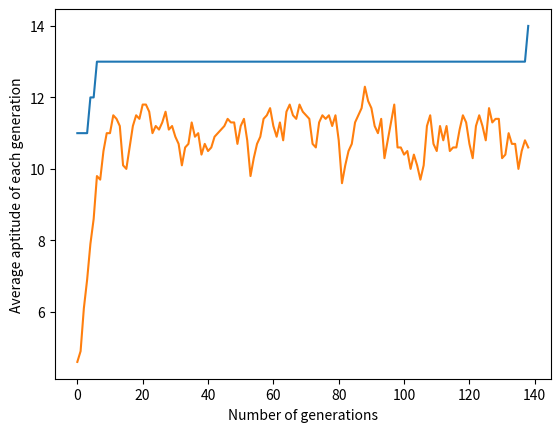

Recreate this plot in Python.
import random
import sys
import numpy
import copy
import matplotlib.pyplot as plt

class Chromosome():
    def __init__(self):
        self.aptitude = -1
        self.body = []

def generateRandomSolution():
    #solution = [3,0,5,0] # SOLUCION estatica -> Azul Amarillo Verde Naranja
    solution = []
    for i in range(0, 4):
        solution.append(random.randint(0,NUM_MAX_COLORES))
    return solution

def generateChromosomeBody(size):
    #body = [0,0,0,0,0,1,0,1,0,0]
    body = []
    for i in range (0, size):
        body.append(random.randint(0, NUM_MAX_COLORES))
    return body

def generateInitialPopulation(population, size):
    for i in range(0,size):
        chromosome = Chromosome()
        chromosome.body = generateChromosomeBody(4)[:]
        population.append(chromosome)

def evaluate(population):
    if population[0].aptitude == -1:
        calculateAptitudes(population)
    max = population[0].aptitude
    for i in population:
        if i.aptitude > max:
            max = i.aptitude
    return max

def evaluateAverageAptitudeGeneration(population):
    media = 0
    for i in population:
        media+=i.aptitude
    return media/len(population)


def getBest(population): #Devuelve el mejor de la poblacion
    if population[0].aptitude == -1:
        calculateAptitudes(population)
    max = population[0].aptitude
    pos = 0
    for i in range(0, len(population)):
        if population[i].aptitude > max:
            pos = i
            max = population[i].aptitude
    return population[pos]

def calculateAptitudes(population):
    for i in population:
        aptitudeFunction(i)

def aptitudeFunction(chromosome): #Funcion de aptitud (2N + B) + SUM de K desde k = 1 hasta N-1
    blancos = 0
    negros = 0
    for i in range(len(chromosome.body)):
        if chromosome.body[i] == solution[i]:
            negros+=1
        else:
            for j in solution:
                if chromosome.body[i] == j:
                    blancos+=1
                    break
    N = blancos + negros
    aptitude = 2*negros + blancos
    for k in range(1, N):
        aptitude+=k

    chromosome.aptitude = aptitude    
    

def select(population, type):
    if(type == "Ruleta con pesos"):
        if len(population) == 2:
            selected = []
            selected.append(population[0])
            selected.append(population[1])
            return selected
        boards = 0
        array = [] #Inicializo una lista vacía
        selected = []
        for i in population:
            if i.aptitude == 0:
                boards+=1
            else:
                boards+=i.aptitude #Calcular el numero maximo para hacer el random
        while len(selected) <= 2:
            for i in population: #Recorro toda la población
                for j in range(0, i.aptitude+1):
                    array.append(population.index(i)) #Relleno tantas posiciones en el array como aptitud tenga dicho elemento, EJ: elemento tiene 5 de aptitud, la lista sería: array = [0, 0, 0, 0, 0]
                rand = random.randint(1, boards)
                rand2 = random.randint(1, boards)
            while population[array[rand-1]] == population[array[rand2-1]]: #Comprobacion de que no se repiten los elementos
                rand2 = random.randint(1, boards)
            selected.append(population[array[rand-1]])
            selected.append(population[array[rand2-1]])
            print("**************SELECCION por RULETA CON PESOS**************")
            print("Los 2 cromosomas seleccionados:")
            print("1 -> ",selected[0].body, " su aptitud es: ",selected[0].aptitude)
            print("2 -> ",selected[1].body, " su aptitud es: ",selected[1].aptitude)
            return selected
    elif type == "Elitismo":
        print("SELECCION POR ELITISMO")
        aptitudes = [] #Lista de aptitudes
        selected = [] #Lista de los 2 elementos seleccionados por elitismo
        for i in population:
            aptitudes.append(i.aptitude) #Relleno una lista con las aptitudes para trabajar mas comodamente
        chromosome = Chromosome()
        body = population[aptitudes.index(max(aptitudes))].body
        chromosome.body = body
        aptitude = population   [aptitudes.index(max(aptitudes))].aptitude
        chromosome.aptitude = aptitude
        selected.append(chromosome) #Cojo el maximo de las aptitudes
        #aptitudes[aptitudes.index(max(aptitudes))] = 0 #Relleno la posicion con 0 para encontrar otro maximo
        #selected.append(populations[aptitudes.index(max(aptitudes))])
        #print("Los 2 cromosomas seleccionados:")
        print("1 -> ",selected[0].body, " su aptitud es: ",selected[0].aptitude)
        #print("2 -> ",selected[1].body, " su aptitud es: ",selected[1].aptitude)
        #populations.remove(selected[1])
        return selected
    else:
        print("ERROR EN LA SELECCION, 'Elitismo' o 'Ruleta con pesos'")
        sys.exit(0)

def crossover(population):
    print("**************CRUZAMIENTO**************")
    #TODO Cruzar aleatoriamente 
    populat = [] #Nuevo array a rellenar con los cromosomas ya cruzados
    crossRate = 95 #Probabilidad de cruzamiento 95%
    while(len(population)>1):
        selected = select(population, "Ruleta con pesos")
        chromosome1 = selected[0]
        chromosome2 = selected[1]
        for j in range(0, len(selected)-1, 2):
            if random.randint(0, 100) <= crossRate:
                print("ANTES DEL CRUZAMIENTO")
                print("1 -> ",selected[j].body, " su aptitud es: ",selected[j].aptitude)
                print("2 -> ",selected[j+1].body, " su aptitud es: ",selected[j+1].aptitude)
                pos1 = random.randint(0, 3)
                pos2 = random.randint(0, 3)
                num = selected[j].body[pos1]
                body = selected[j+1].body[pos2]
                selected[j].body[pos1] = body
                selected[j+1].body[pos2] = num
                posicion1 = random.randint(0, 3)
                posicion2 = random.randint(0, 3)
                num2 = selected[j+1].body[posicion1]
                body2 = selected[j].body[posicion2]
                selected[j+1].body[posicion1] = body2
                selected[j].body[posicion2] = num2
                print("DESPUES DEL CRUZAMIENTO")
                calculateAptitudes(population)
                print("1 -> ",selected[j].body, " su aptitud es: ",selected[j].aptitude)
                print("2 -> ",selected[j+1].body, " su aptitud es: ",selected[j+1].aptitude)
            else:
                print("No se ha cruzado, probabilidad de cruzamiento = ",crossRate)
        populat.append(chromosome1)
        populat.append(chromosome2)
        population.remove(chromosome1)
        population.remove(chromosome2)
    if len(population)!=0:
        populat.append(population.pop())
    min = populat[0].aptitude
    minChrom = populat[0]
    for i in populat:
        if i.aptitude < min:
            min = i.aptitude
            minChrom = i
    populat.remove(minChrom)
    calculateAptitudes(populat)
    return populat

def mutate(population):
    print("**************MUTACION**************")
    mutateRate = 10
    for i in population:
        if random.randint(0, 100) <= mutateRate:
            print("El cromosoma numero: ",population.index(i), "va a mutar, su aptitud es ",i.aptitude)
            posicionesCambio = [] #Lista con las posiciones a cambiar
            cantidadCambio = random.randint(1, len(i.body)/2) #Cantidad de posiciones a cambiar, como max la mitad del cuerpo, 2
            for k in range(0, cantidadCambio):
                posicionCambio = random.randint(0, len(i.body)-1)
                while posicionCambio in posicionesCambio: #Comprobacion de que no se repite la posicion
                    posicionCambio = random.randint(0, len(i.body)-1)
                posicionesCambio.append(posicionCambio)
            for j in posicionesCambio:
                i.body[j] = random.randint(0,NUM_MAX_COLORES)
            calculateAptitudes(population)
            print("Su aptitud ahora es: ", i.aptitude)
        else:
            print("El cromosoma numero: ",population.index(i), "no ha conseguido mutar.")
    calculateAptitudes(population)

def plotBestAptitude(): #Grafica de la aptitud del mejor cromosoma de cada generacion
    plt.plot(bestOfEachGeneration)
    plt.ylabel('Aptitude of the best of each generation')
    plt.xlabel('Number of generations')
    plt.show()

def plotAverageAptitude(): #Muestra la grafica de la media de aptitud de cada generacion
    plt.plot(averageOfEachGeneration)
    plt.ylabel('Average aptitude of each generation')
    plt.xlabel('Number of generations')
    plt.show()

#Empieza el programa
NUM_MAX_COLORES = 7
solution = generateRandomSolution() #Solucion generada aleatoriamente
population = [] #Lista a rellenar con la poblacion de cada generacion
generateInitialPopulation(population, 10)
nGenerations = 0 #numero de Generaciones
lastGeneration = population #Array con la ultima generacion por cada vuelta
nextGeneration = [] #Array con la generacion que se va a formar para la siguiente vuelta, primero el elite, luego el resto con crossover y mutacion
selected = [] #Array que contiene el/los cromosomas seleccionados por elitismo
bestOfEachGeneration = [] #Array que contiene el mejor de cada generacion, para graficas
averageOfEachGeneration = [] #Array con la media de aptitudes de cada generacion, para graficas

while evaluate(lastGeneration)!=14 :
    print("\n***************************Inicio VUELTA***************************\n")
    print("*************LA SOLUCION ES : ->",solution,"*************")
    if nGenerations == 0: #Si es la primera vuelta
        aptitud = evaluate(population)
        selected = select(population, "Elitismo")
        for i in selected:
            chrom = copy.deepcopy(i)
            nextGeneration.append(chrom) #Se incluyen los mejores seleccionados por elitismo para la siguiente generacion
        population = crossover(population)
        mutate(population)
        for i in population:
            nextGeneration.append(i)
    else:
        aptitud = evaluate(lastGeneration)
        selected = select(lastGeneration, "Elitismo")
        for i in selected:
            chrom = copy.deepcopy(i)
            nextGeneration.append(chrom) #Se incluyen los mejores seleccionados por elitismo para la siguiente generacion
        lastGeneration = crossover(lastGeneration)
        mutate(lastGeneration)
        for i in lastGeneration:
            nextGeneration.append(i)

    bestOfEachGeneration.append(evaluate(nextGeneration))
    averageOfEachGeneration.append(evaluateAverageAptitudeGeneration(nextGeneration))
    aptitud2 = evaluate(nextGeneration)
    lastGeneration = nextGeneration[:]
    for i in lastGeneration:
        print("Cromosoma ",lastGeneration.index(i), "con cuerpo->",i.body, " y aptitud->", i.aptitude)
    nextGeneration = []
    nGenerations += 1
    print("Generacion numero : ",nGenerations)

print("*************LA SOLUCION ERA : ->",solution,"*************")
plotBestAptitude() #Grafica con la aptitud el mejor de cada generacion
plotAverageAptitude() #Grafica con la media de la aptitud de cada generacion

